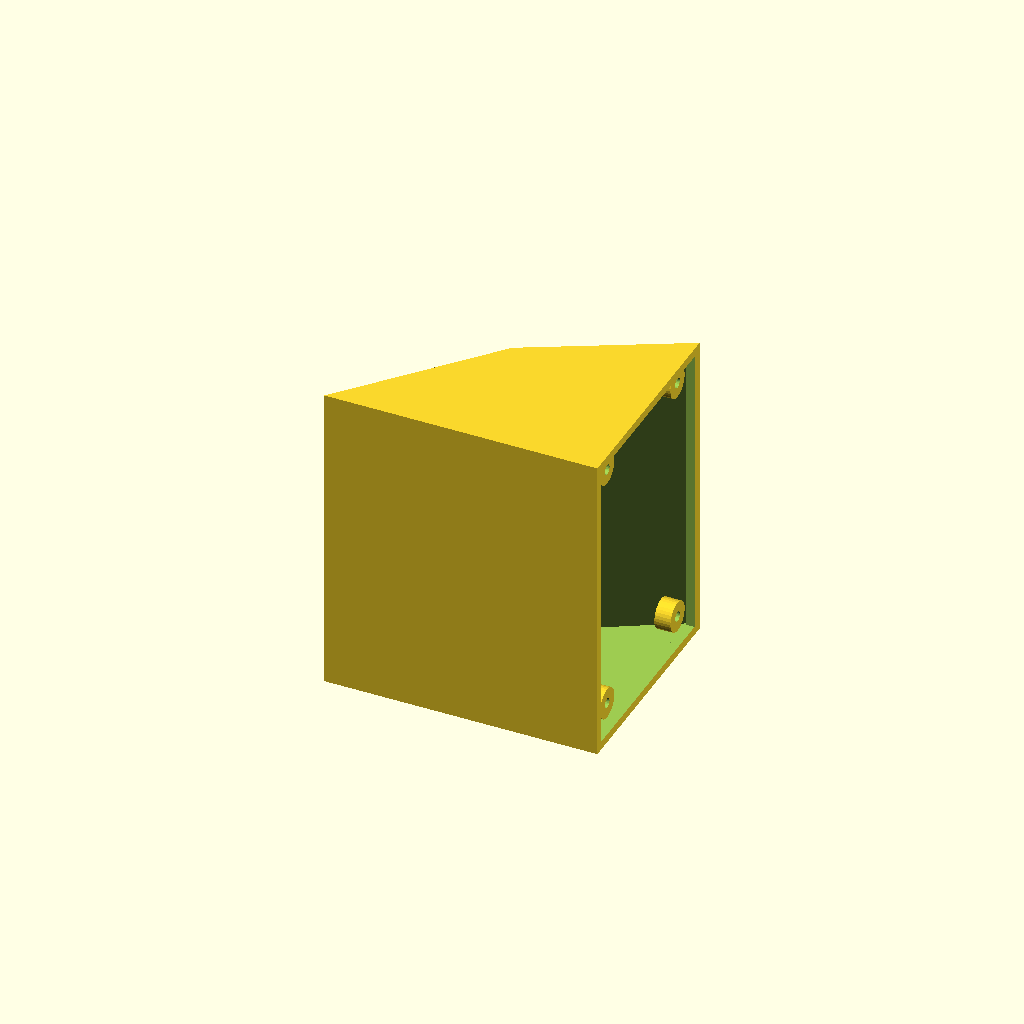
Cell 1: rendered with the file's own defaults.
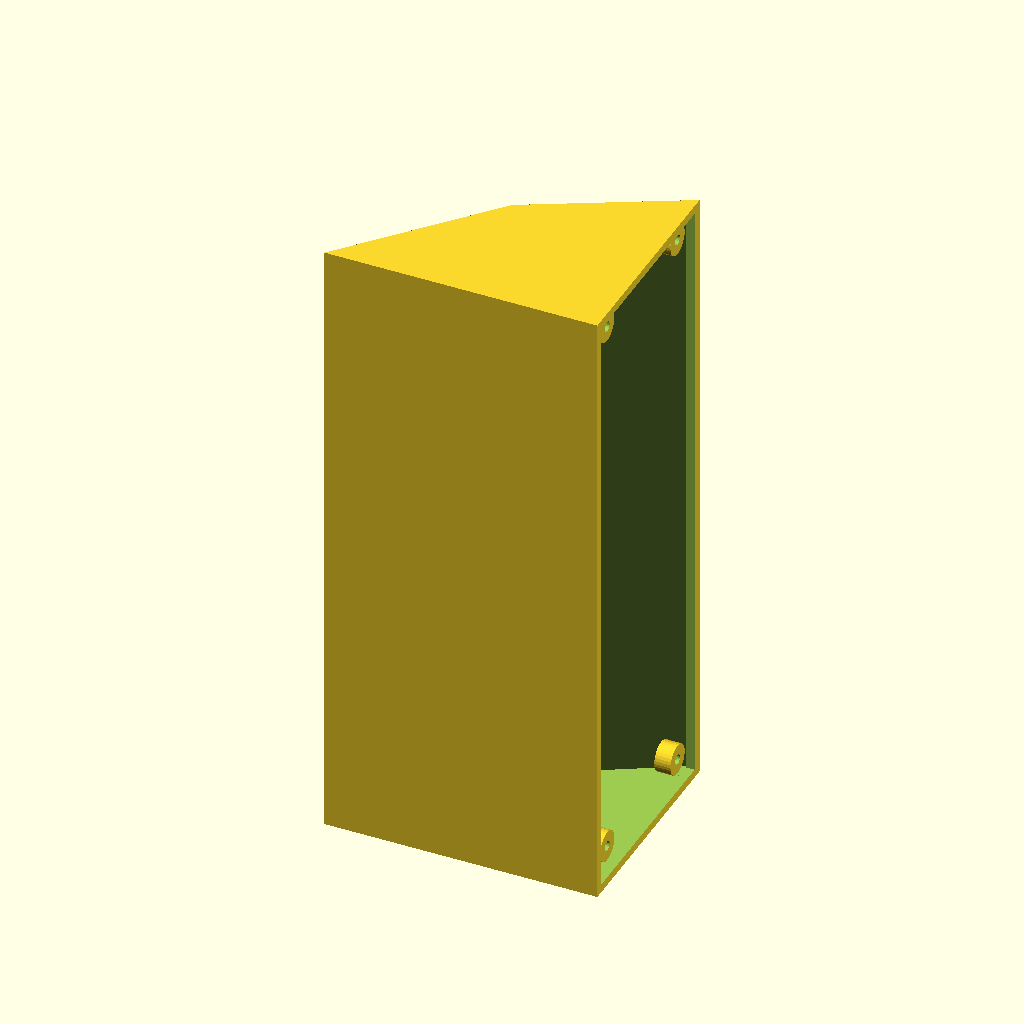
Cell 2 — case_width set to 176, the other parameters unchanged.
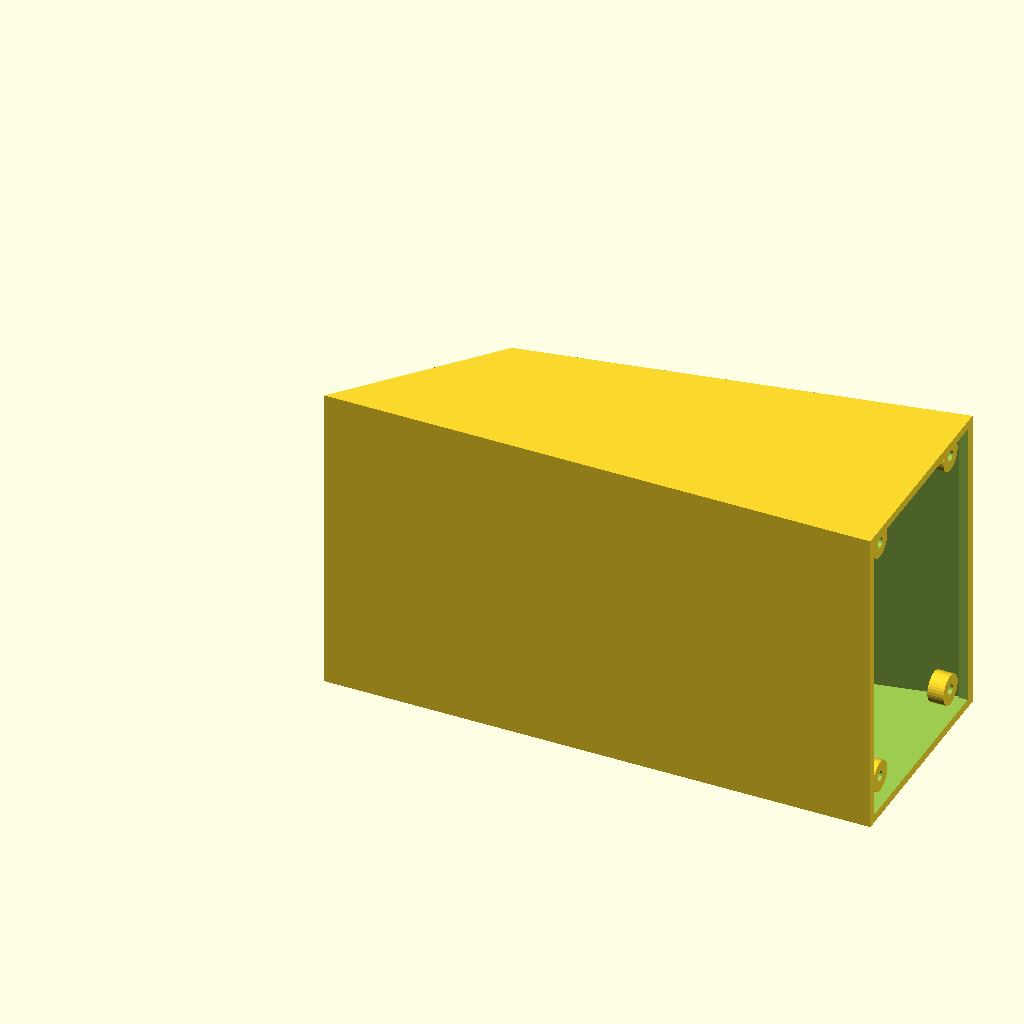
Cell 3 — case_depth set to 152, the other parameters unchanged.
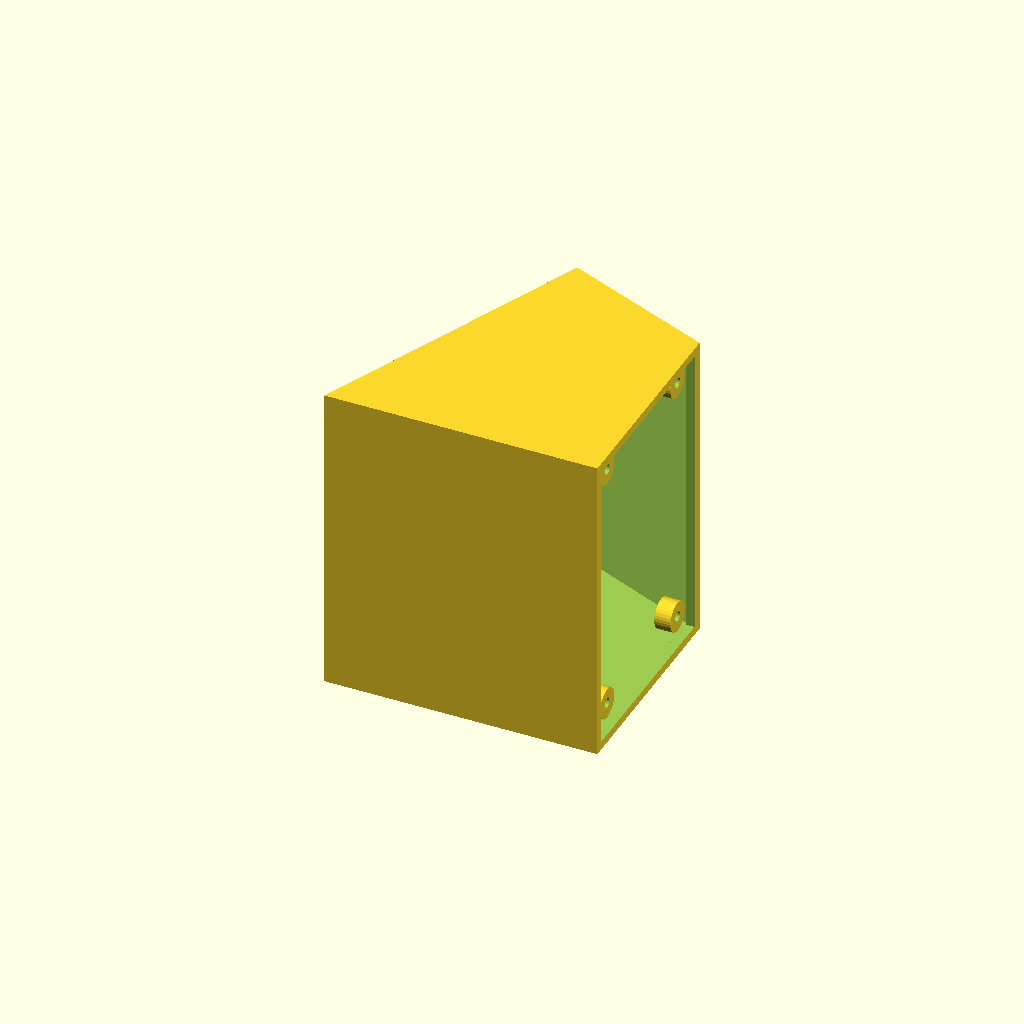
Cell 4: front_rise = 78 (everything else at default).
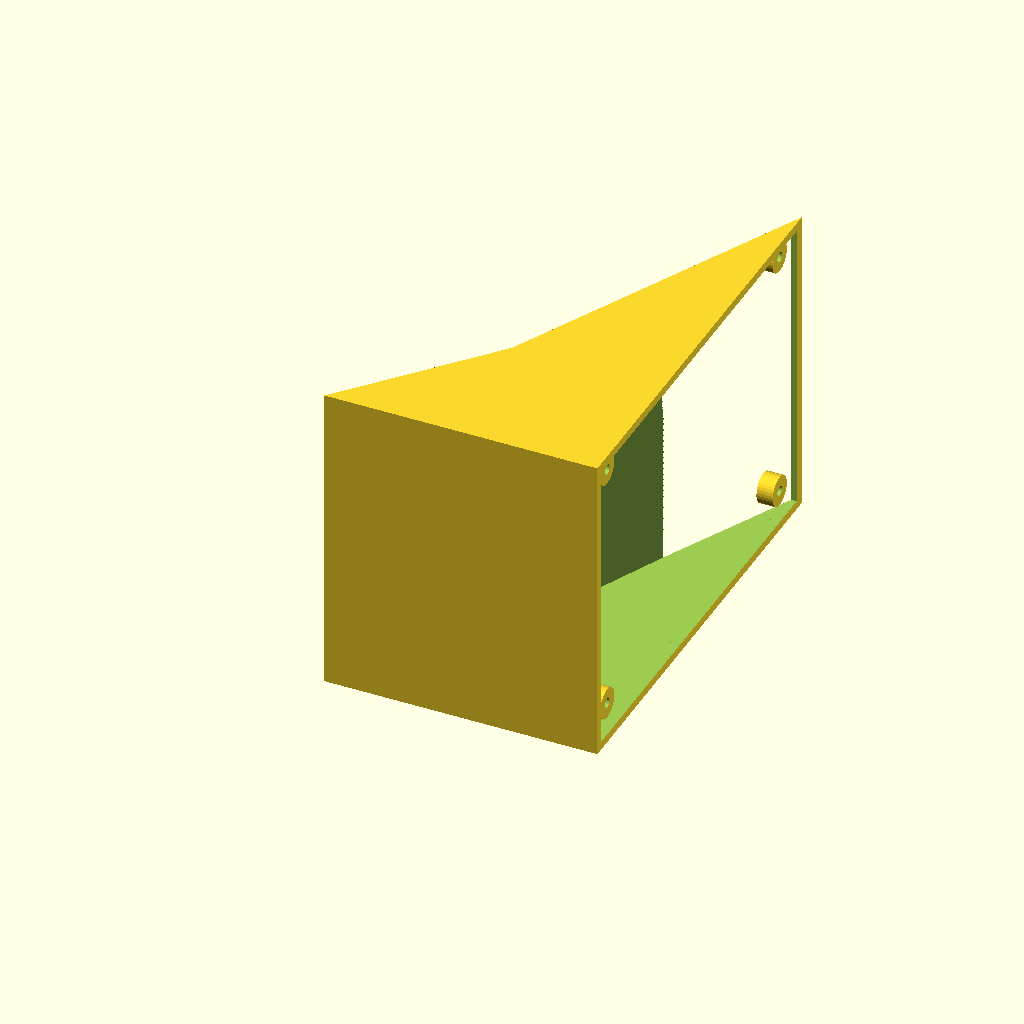
Cell 5: the same model with back_height = 122.
One fixed orthographic camera (rotation 55°, 0°, 25°; colour scheme Cornfield) for every cell.
The OpenSCAD source (enclosure/legacy_oled/PCMonitorX_OLED.scad):
// PCMonitorX sloped desktop stand. Units: mm.
// OLED/ESP32 physical dimensions remain undefined until measured.

part = "body"; // "body", "cover", or "both"
preview_only = true; // Enables shell-only preview before dimensions are recorded.

case_width = 88;
case_depth = 76;
front_rise = 39;
back_height = 61;
wall = 2.4;
floor = 3.0;
rear_cover_thickness = 2.4;
cover_clearance = 0.25;
screw_clearance = 2.8;
screw_head_diameter = 5.5;
vent_slot_width = 2.0;
vent_pitch = 5.0;
standoff_height = 5.0;
standoff_diameter = 6.5;
mount_screw_clearance = 2.4;

// Fill these from hardware/measurement_worksheet.md; do not derive from diagonal size.
oled_pcb_width = undef;
oled_pcb_height = undef;
oled_pcb_thickness = undef;
oled_window_width = undef;
oled_window_height = undef;
oled_window_offset_x = undef; // from PCB left edge
oled_window_offset_y = undef; // from PCB top edge
oled_hole_spacing_x = undef;
oled_hole_spacing_y = undef;
oled_hole_offset_x = undef; // hole-pattern centre offset from PCB centre, across width
oled_hole_offset_y = undef; // hole-pattern centre offset from PCB centre, along height
esp32_board_width = undef;
esp32_board_length = undef;
esp32_hole_spacing_x = undef;
esp32_hole_spacing_y = undef;
esp32_hole_offset_x = undef; // hole-pattern centre offset from PCB centre, across width
esp32_hole_offset_y = undef; // hole-pattern centre offset from PCB centre, along length
esp32_board_center_depth = 45;
esp32_board_center_width = 0;

// Measure the complete plastic two-cell holder, not the bare cell dimensions.
battery_holder_depth = undef; // along case depth (X)
battery_holder_width = undef; // across case width (Z)
battery_holder_height = undef; // above inside floor (Y)
battery_holder_center_depth = undef; // X position; place the open end toward removable rear cover
battery_holder_center_width = undef; // Z position
battery_bay_clearance = 0.7;
battery_rail_thickness = 2.0;
battery_rail_height = 3.0;

// Buck converter uses four measured board holes; use a separate insulating support if it has none.
buck_board_length = undef;
buck_board_width = undef;
buck_board_height = undef;
buck_hole_spacing_depth = undef;
buck_hole_spacing_width = undef;
buck_hole_offset_depth = undef;
buck_hole_offset_width = undef;
buck_board_center_depth = undef;
buck_board_center_width = undef;
buck_mount_screw_clearance = 2.4;

// Optional 2S protection board; needed if the holder/cells are not already a protected 2S assembly.
bms_board_length = undef;
bms_board_width = undef;
bms_board_height = undef;
bms_hole_spacing_depth = undef;
bms_hole_spacing_width = undef;
bms_hole_offset_depth = undef;
bms_hole_offset_width = undef;
bms_board_center_depth = undef;
bms_board_center_width = undef;
bms_mount_screw_clearance = 2.4;

oled_ready = !is_undef(oled_pcb_width) && !is_undef(oled_pcb_height) &&
             !is_undef(oled_pcb_thickness) && !is_undef(oled_window_width) &&
             !is_undef(oled_window_height) && !is_undef(oled_window_offset_x) &&
             !is_undef(oled_window_offset_y);
oled_mount_ready = oled_ready && !is_undef(oled_hole_spacing_x) &&
                   !is_undef(oled_hole_spacing_y) && !is_undef(oled_hole_offset_x) &&
                   !is_undef(oled_hole_offset_y);
esp_ready = !is_undef(esp32_board_width) && !is_undef(esp32_board_length) &&
            !is_undef(esp32_hole_spacing_x) && !is_undef(esp32_hole_spacing_y) &&
            !is_undef(esp32_hole_offset_x) && !is_undef(esp32_hole_offset_y);
battery_ready = !is_undef(battery_holder_depth) && !is_undef(battery_holder_width) &&
                !is_undef(battery_holder_height) && !is_undef(battery_holder_center_depth) &&
                !is_undef(battery_holder_center_width);
buck_ready = !is_undef(buck_board_length) && !is_undef(buck_board_width) &&
             !is_undef(buck_board_height) && !is_undef(buck_hole_spacing_depth) &&
             !is_undef(buck_hole_spacing_width) && !is_undef(buck_hole_offset_depth) &&
             !is_undef(buck_hole_offset_width) && !is_undef(buck_board_center_depth) &&
             !is_undef(buck_board_center_width);
bms_ready = !is_undef(bms_board_length) && !is_undef(bms_board_width) &&
            !is_undef(bms_board_height) && !is_undef(bms_hole_spacing_depth) &&
            !is_undef(bms_hole_spacing_width) && !is_undef(bms_hole_offset_depth) &&
            !is_undef(bms_hole_offset_width) && !is_undef(bms_board_center_depth) &&
            !is_undef(bms_board_center_width);
front_angle = atan(front_rise / 34); // displayed face runs from x=0 to x=34
front_run = 34;

module side_profile() {
    polygon(points=[[0,0],[case_depth,0],[case_depth,back_height],[front_run,front_rise]]);
}

module inner_profile() {
    polygon(points=[[wall,floor],[case_depth-wall,floor],
                    [case_depth-wall,back_height-wall],[front_run,front_rise-wall*1.2]]);
}

module shell() {
    difference() {
        linear_extrude(height=case_width, center=true) side_profile();
        translate([0,0,0]) linear_extrude(height=case_width-2*wall, center=true) inner_profile();

        // Full-width rear opening for service access and the removable cover.
        translate([case_depth-wall-0.2, wall, -case_width/2+wall])
            cube([wall+2, back_height-floor-wall, case_width-2*wall]);

        // Ventilation through rear wall, above the internal mounting region.
        for (zpos=[-case_width/2+12 : vent_pitch : case_width/2-12])
            for (ypos=[back_height*0.48 : 7 : back_height-12])
                translate([case_depth-wall-0.4,ypos,zpos-vent_slot_width/2])
                    cube([wall+1,1.3,vent_slot_width]);

        // The OLED viewing window and PCB recess are only cut with measured dimensions.
        if (oled_ready) oled_cuts();
    }
}

module oled_cuts() {
    // Transform local X to the sloped face tangent; local Z points into the enclosure.
    face_center = [front_run/2,front_rise/2,0];
    angle = front_angle;
    translate([face_center[0],face_center[1],0]) rotate([90,0,angle]) {
        // PCB recess and small retaining lip/ledge, measured PCB footprint.
        translate([-oled_pcb_height/2,-oled_pcb_width/2,-0.1])
            cube([oled_pcb_height,oled_pcb_width,wall+oled_pcb_thickness+0.5]);
        // Active area aperture is positioned from PCB centre using measured offsets.
        local_x = oled_pcb_height/2 - oled_window_offset_y - oled_window_height/2;
        local_y = oled_window_offset_x - oled_pcb_width/2 + oled_window_width/2;
        translate([local_x-oled_window_height/2,local_y-oled_window_width/2,-2])
            cube([oled_window_height,oled_window_width,wall+4]);
    }
}

module mounting_posts() {
    if (oled_mount_ready) {
        translate([front_run/2,front_rise/2,0]) rotate([90,0,front_angle])
            for (sx=[-1,1], sy=[-1,1])
                translate([oled_hole_offset_y+sx*oled_hole_spacing_y/2,
                           oled_hole_offset_x+sy*oled_hole_spacing_x/2,wall])
                    difference() {
                        cylinder(h=standoff_height,d=standoff_diameter,$fn=32);
                        translate([0,0,-0.2]) cylinder(h=standoff_height+0.4,d=mount_screw_clearance,$fn=24);
                    }
    }
    if (esp_ready) {
        // ESP32 posts sit on the inner floor. Adjust depth/width placement to the USB opening and wiring.
        for (sx=[-1,1], sy=[-1,1])
            translate([esp32_board_center_depth+esp32_hole_offset_y+sy*esp32_hole_spacing_y/2,
                       floor,
                       esp32_board_center_width+esp32_hole_offset_x+sx*esp32_hole_spacing_x/2])
                rotate([-90,0,0])
                difference() {
                    cylinder(h=standoff_height,d=standoff_diameter,$fn=32);
                    translate([0,0,-0.2]) cylinder(h=standoff_height+0.4,d=mount_screw_clearance,$fn=24);
                }
    }
    if (buck_ready) {
        for (sx=[-1,1], sz=[-1,1])
            translate([buck_board_center_depth+buck_hole_offset_depth+sx*buck_hole_spacing_depth/2,
                       floor,
                       buck_board_center_width+buck_hole_offset_width+sz*buck_hole_spacing_width/2])
                rotate([-90,0,0])
                difference() {
                    cylinder(h=standoff_height,d=standoff_diameter,$fn=32);
                    translate([0,0,-0.2]) cylinder(h=standoff_height+0.4,d=buck_mount_screw_clearance,$fn=24);
                }
    }
    if (bms_ready) {
        for (sx=[-1,1], sz=[-1,1])
            translate([bms_board_center_depth+bms_hole_offset_depth+sx*bms_hole_spacing_depth/2,
                       floor,
                       bms_board_center_width+bms_hole_offset_width+sz*bms_hole_spacing_width/2])
                rotate([-90,0,0])
                difference() {
                    cylinder(h=standoff_height,d=standoff_diameter,$fn=32);
                    translate([0,0,-0.2]) cylinder(h=standoff_height+0.4,d=bms_mount_screw_clearance,$fn=24);
                }
    }
}

module battery_rails() {
    if (battery_ready) {
        bay_x = battery_holder_center_depth-battery_holder_depth/2-battery_bay_clearance;
        bay_z = battery_holder_center_width-battery_holder_width/2-battery_bay_clearance;
        bay_w = battery_holder_width+2*battery_bay_clearance;
        // Side rails retain the holder; front stop leaves it removable through the rear opening.
        rail_run = min(battery_holder_depth+2*battery_bay_clearance,
                       case_depth-wall-bay_x-1.5);
        translate([bay_x,floor,bay_z-battery_rail_thickness])
            cube([rail_run,battery_rail_height,battery_rail_thickness]);
        translate([bay_x,floor,bay_z+bay_w])
            cube([rail_run,battery_rail_height,battery_rail_thickness]);
        translate([bay_x-battery_rail_thickness,floor,bay_z-battery_rail_thickness])
            cube([battery_rail_thickness,battery_rail_height,bay_w+2*battery_rail_thickness]);
    }
}

module usb_opening() {
    // Configurable rectangular opening at the lower rear edge; verify connector orientation.
    usb_width = 13;
    usb_height = 8;
    translate([case_depth-wall-1, floor+2, -usb_width/2])
        cube([wall+2,usb_height,usb_width]);
}

module rear_bosses() {
    boss_start = case_depth-rear_cover_thickness-4.5;
    for (zpos=[-case_width/2+8,case_width/2-8], ypos=[floor+8,back_height-8])
        translate([boss_start,ypos,zpos]) rotate([0,90,0])
            difference() {
                cylinder(h=4.5,d=8.5,$fn=32);
                translate([0,0,-0.2]) cylinder(h=4.9,d=screw_clearance,$fn=24);
            }
}

module body() {
    difference() {
        union() { shell(); mounting_posts(); rear_bosses(); battery_rails(); }
        usb_opening();
        // Cover attachment holes through the rear flange.
        for (zpos=[-case_width/2+8,case_width/2-8], ypos=[floor+8,back_height-8])
            translate([case_depth-rear_cover_thickness-4.5,ypos,zpos]) rotate([0,90,0])
                cylinder(h=7,d=screw_clearance,$fn=24);
    }
}

module cover() {
    difference() {
        translate([case_depth-rear_cover_thickness, wall+cover_clearance,
                   -case_width/2+wall+cover_clearance])
            cube([rear_cover_thickness,back_height-floor-2*wall-2*cover_clearance,
                  case_width-2*wall-2*cover_clearance]);
        for (zpos=[-case_width/2+8,case_width/2-8], ypos=[floor+8,back_height-8])
            translate([case_depth-rear_cover_thickness-0.2,ypos,zpos]) rotate([0,90,0])
                cylinder(h=rear_cover_thickness+0.5,d=screw_clearance,$fn=24);
        // Recess screw heads slightly on the exterior side.
        for (zpos=[-case_width/2+8,case_width/2-8], ypos=[floor+8,back_height-8])
            translate([case_depth-1.2,ypos,zpos]) rotate([0,90,0])
                cylinder(h=1.2,d=screw_head_diameter,$fn=32);
    }
}

if (!oled_ready && !preview_only)
    echo("OLED bezel/cavity omitted: enter measured OLED PCB/window dimensions.");
if (oled_ready && !oled_mount_ready)
    echo("OLED screw posts omitted: enter measured OLED hole spacing and offsets.");
if (!esp_ready)
    echo("ESP32 mounting posts omitted: enter measured board and hole dimensions.");
if (!battery_ready)
    echo("Removable battery bay omitted: enter the measured 2-cell holder dimensions and position.");
if (!buck_ready)
    echo("Buck converter posts omitted: enter measured board and hole dimensions.");
if (!bms_ready)
    echo("2S protection-board posts omitted: enter measured board and hole dimensions if a separate board is used.");
if (battery_ready && battery_holder_height+floor > back_height-wall)
    echo("WARNING: measured battery holder height exceeds the enclosure interior height.");
if (part == "body") body();
else if (part == "cover") cover();
else if (part == "both") { body(); cover(); }
Customizer parameters (derived from the source; name, type, default, range or options):
part: string, default "body"
preview_only: bool, default true
case_width: number, default 88
case_depth: number, default 76
front_rise: number, default 39
back_height: number, default 61
wall: number, default 2.4
floor: number, default 3
rear_cover_thickness: number, default 2.4
cover_clearance: number, default 0.25
screw_clearance: number, default 2.8
screw_head_diameter: number, default 5.5
vent_slot_width: number, default 2
vent_pitch: number, default 5
standoff_height: number, default 5
standoff_diameter: number, default 6.5
mount_screw_clearance: number, default 2.4
esp32_board_center_depth: number, default 45
esp32_board_center_width: number, default 0
battery_bay_clearance: number, default 0.7
battery_rail_thickness: number, default 2
battery_rail_height: number, default 3
buck_mount_screw_clearance: number, default 2.4
bms_mount_screw_clearance: number, default 2.4
front_run: number, default 34
